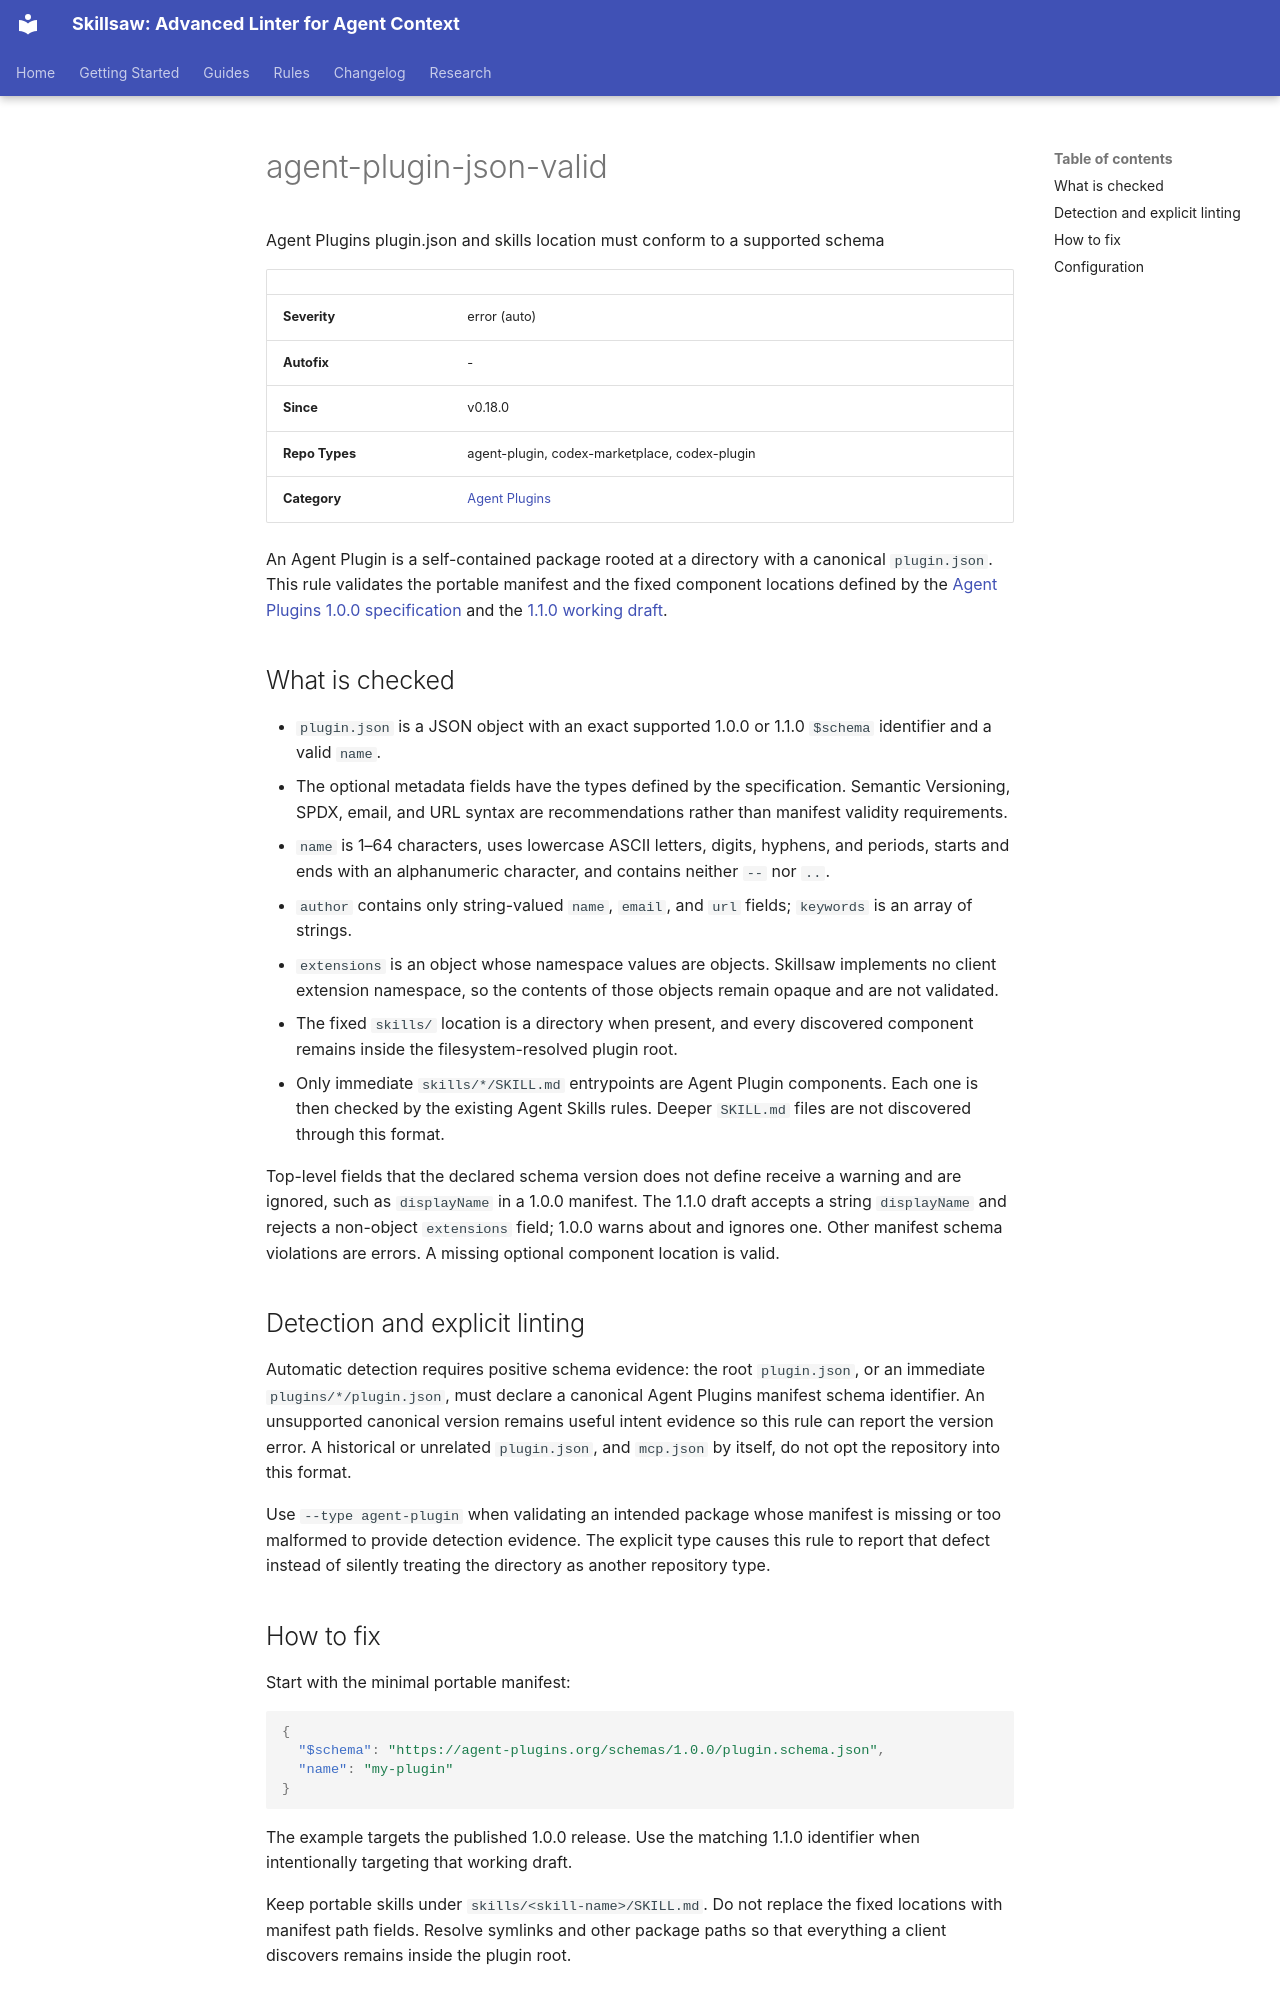

repository: stbenjam/skillsaw · page: rules/agent-plugin-json-valid/index.html · generator: mkdocs

<!-- Generated by scripts/generate-site-content.py — do not edit by hand -->


# agent-plugin-json-valid

Agent Plugins plugin.json and skills location must conform to a supported schema

| | |
|---|---|
| **Severity** | error (auto) |
| **Autofix** | - |
| **Since** | v0.18.0 |
| **Repo Types** | agent-plugin, codex-marketplace, codex-plugin |
| **Category** | [Agent Plugins](agent-plugins.md) |

An Agent Plugin is a self-contained package rooted at a directory with a
canonical `plugin.json`. This rule validates the portable manifest and the
fixed component locations defined by the
[Agent Plugins 1.0.0 specification](https://agent-plugins.org/specification)
and the
[1.1.0 working draft](https://github.com/agentplugins/agent-plugins-spec/blob/6395e8906b30e2f333b792bfaa981d790993d56f/spec/1.1.0.md).

## What is checked

- `plugin.json` is a JSON object with an exact supported 1.0.0 or 1.1.0
  `$schema` identifier and a valid `name`.
- The optional metadata fields have the types defined by the specification.
  Semantic Versioning, SPDX, email, and URL syntax are recommendations rather
  than manifest validity requirements.
- `name` is 1–64 characters, uses lowercase ASCII letters, digits, hyphens,
  and periods, starts and ends with an alphanumeric character, and contains
  neither `--` nor `..`.
- `author` contains only string-valued `name`, `email`, and `url` fields;
  `keywords` is an array of strings.
- `extensions` is an object whose namespace values are objects. Skillsaw
  implements no client extension namespace, so the contents of those objects
  remain opaque and are not validated.
- The fixed `skills/` location is a directory when present, and every
  discovered component remains inside the filesystem-resolved plugin root.
- Only immediate `skills/*/SKILL.md` entrypoints are Agent Plugin components.
  Each one is then checked by the existing Agent Skills rules. Deeper
  `SKILL.md` files are not discovered through this format.

Top-level fields that the declared schema version does not define receive a
warning and are ignored, such as `displayName` in a 1.0.0 manifest. The 1.1.0
draft accepts a string `displayName` and rejects a non-object `extensions`
field; 1.0.0 warns about and ignores one. Other manifest schema violations are
errors. A missing optional component location is valid.

## Detection and explicit linting

Automatic detection requires positive schema evidence: the root
`plugin.json`, or an immediate `plugins/*/plugin.json`, must declare a
canonical Agent Plugins manifest schema identifier. An unsupported canonical
version remains useful intent evidence so this rule can report the version
error. A historical or unrelated `plugin.json`, and `mcp.json` by itself, do
not opt the repository into this format.

Use `--type agent-plugin` when validating an intended package whose manifest
is missing or too malformed to provide detection evidence. The explicit type
causes this rule to report that defect instead of silently treating the
directory as another repository type.
